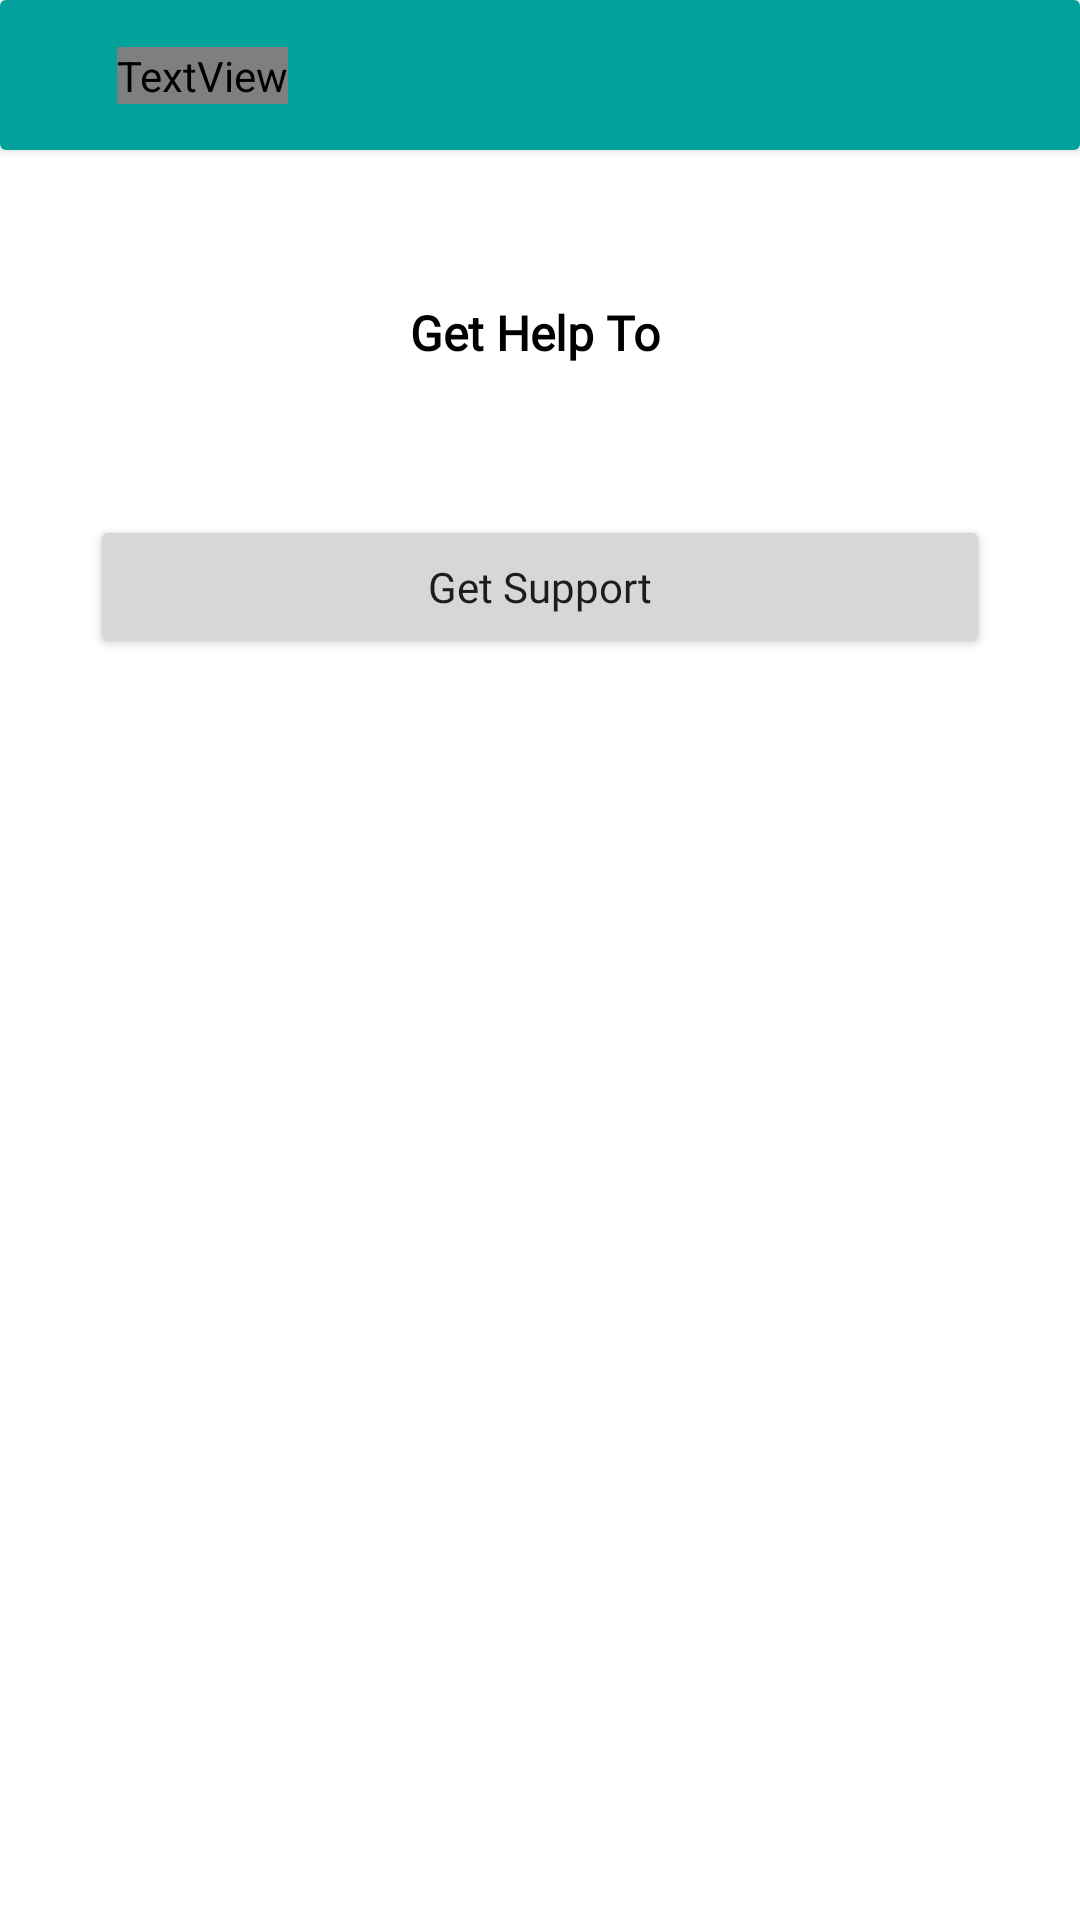

The Android layout XML behind this screen, and the referenced resources:
<!-- AndroidManifest.xml: application theme AppTheme.NoActionBar -->
<!-- res/layout/fragment_help.xml -->
<?xml version="1.0" encoding="utf-8"?>
<androidx.constraintlayout.widget.ConstraintLayout xmlns:android="http://schemas.android.com/apk/res/android"
    xmlns:app="http://schemas.android.com/apk/res-auto"
    xmlns:tools="http://schemas.android.com/tools"
    android:layout_width="match_parent"
    android:layout_height="match_parent"
    tools:context=".fragment.HelpFragment">

    <androidx.cardview.widget.CardView
        android:id="@+id/cvParent"
        android:layout_width="match_parent"
        android:layout_height="50dp"
        app:layout_constraintTop_toTopOf="parent">

        <androidx.constraintlayout.widget.ConstraintLayout
            android:layout_width="match_parent"
            android:layout_height="match_parent"
            android:background="@color/theme">

            <ImageView
                android:id="@+id/ibView"
                android:layout_width="24dp"
                android:layout_height="24dp"
                android:layout_marginStart="5dp"
                android:src="@drawable/ic_back_menu"
                app:layout_constraintBottom_toBottomOf="parent"
                app:layout_constraintStart_toStartOf="parent"
                app:layout_constraintTop_toTopOf="parent" />

            <TextView
                android:layout_width="wrap_content"
                android:layout_height="wrap_content"
                android:layout_marginStart="10dp"
                android:fontFamily="@font/poppins_regular"
                android:text="Back"
                android:textColor="@color/white_color"
                android:textStyle="bold"
                app:layout_constraintBottom_toBottomOf="parent"
                app:layout_constraintStart_toEndOf="@+id/ibView"
                app:layout_constraintTop_toTopOf="parent" />
        </androidx.constraintlayout.widget.ConstraintLayout>
    </androidx.cardview.widget.CardView>

    <TextView
        android:id="@+id/tvTitle"
        android:layout_width="match_parent"
        android:layout_height="wrap_content"
        android:layout_marginTop="50dp"
        android:text="Get Help To "
        android:textAlignment="center"
        android:textColor="@color/black"
        android:textSize="16sp"
        android:fontFamily="@font/poppins_regular"
        android:textStyle="bold"
        app:layout_constraintTop_toBottomOf="@id/cvParent" />

    <Button
        android:id="@+id/btnSupport"
        android:layout_width="match_parent"
        android:layout_height="wrap_content"
        android:layout_marginHorizontal="30dp"
        android:layout_marginTop="50dp"
        android:text="Get Support"
        android:fontFamily="@font/poppins_regular"
        android:textAllCaps="false"
        app:layout_constraintTop_toBottomOf="@id/tvTitle" />

</androidx.constraintlayout.widget.ConstraintLayout>
<!-- resources referenced by this layout -->
<resources>
  <color name="black">#FF000000</color>
  <color name="theme">#00a29b</color>
  <color name="white_color">#FFFFFFFF</color>
  <style name="AppTheme.NoActionBar" parent="Theme.MaterialComponents.Light.NoActionBar">
          <item name="colorPrimary">@color/theme</item>
          <item name="colorPrimaryVariant">@color/theme</item>
          <item name="android:statusBarColor">@color/theme</item>
          <item name="titleTextColor">@color/white</item>
      </style>
  <color name="white">#FFFFFFFF</color>
</resources>
